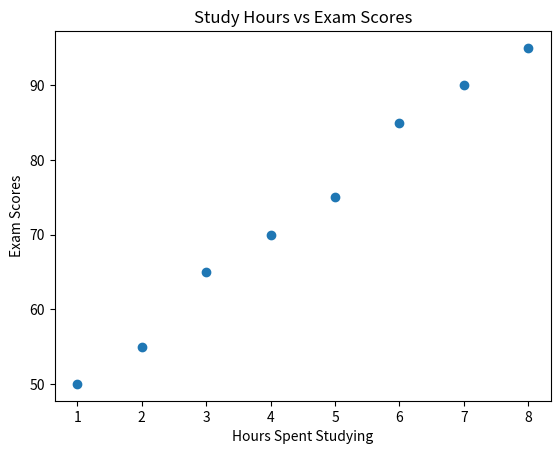

The matplotlib source for this figure:

import matplotlib.pyplot as plt

study_hours = [1, 2, 3, 4, 5, 6, 7, 8]
scores = [50, 55, 65, 70, 75, 85, 90, 95]

plt.scatter(study_hours, scores)

plt.title("Study Hours vs Exam Scores")
plt.xlabel("Hours Spent Studying")
plt.ylabel("Exam Scores")

plt.show()
